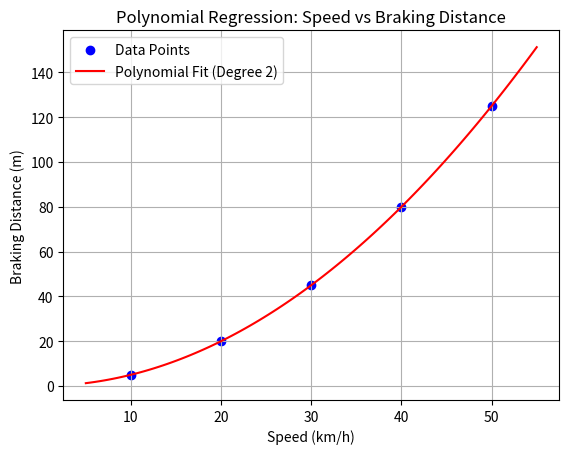

Write the Python code that produced this figure.
import numpy as np
import matplotlib.pyplot as plt

# Sample dataset: Speed (X) vs Braking Distance (Y)
speed = np.array([10, 20, 30, 40, 50])
braking_distance = np.array([5, 20, 45, 80, 125])
# Create the coefficient matrix A
A = np.vstack([np.ones_like(speed), speed, speed**2]).T

# Solve for coefficients b0, b1, b2
b0, b1, b2 = np.linalg.lstsq(A, braking_distance, rcond=None)[0]

# Generate smooth curve for visualization
speed_smooth = np.linspace(5, 55, 100)
braking_smooth = b0 + b1 * speed_smooth + b2 * speed_smooth**2

# Plot the data points
plt.scatter(speed, braking_distance, color="blue", label="Data Points")

# Plot the polynomial curve
plt.plot(speed_smooth, braking_smooth, color="red", label="Polynomial Fit (Degree 2)")

# Labels and title
plt.xlabel("Speed (km/h)")
plt.ylabel("Braking Distance (m)")
plt.title("Polynomial Regression: Speed vs Braking Distance")
plt.legend()
plt.grid(True)

# Show the plot
plt.show()

# Print the equation
print(f"Polynomial Equation: Braking Distance = {b0:.2f} + {b1:.2f}*Speed + {b2:.2f}*Speed^2")
